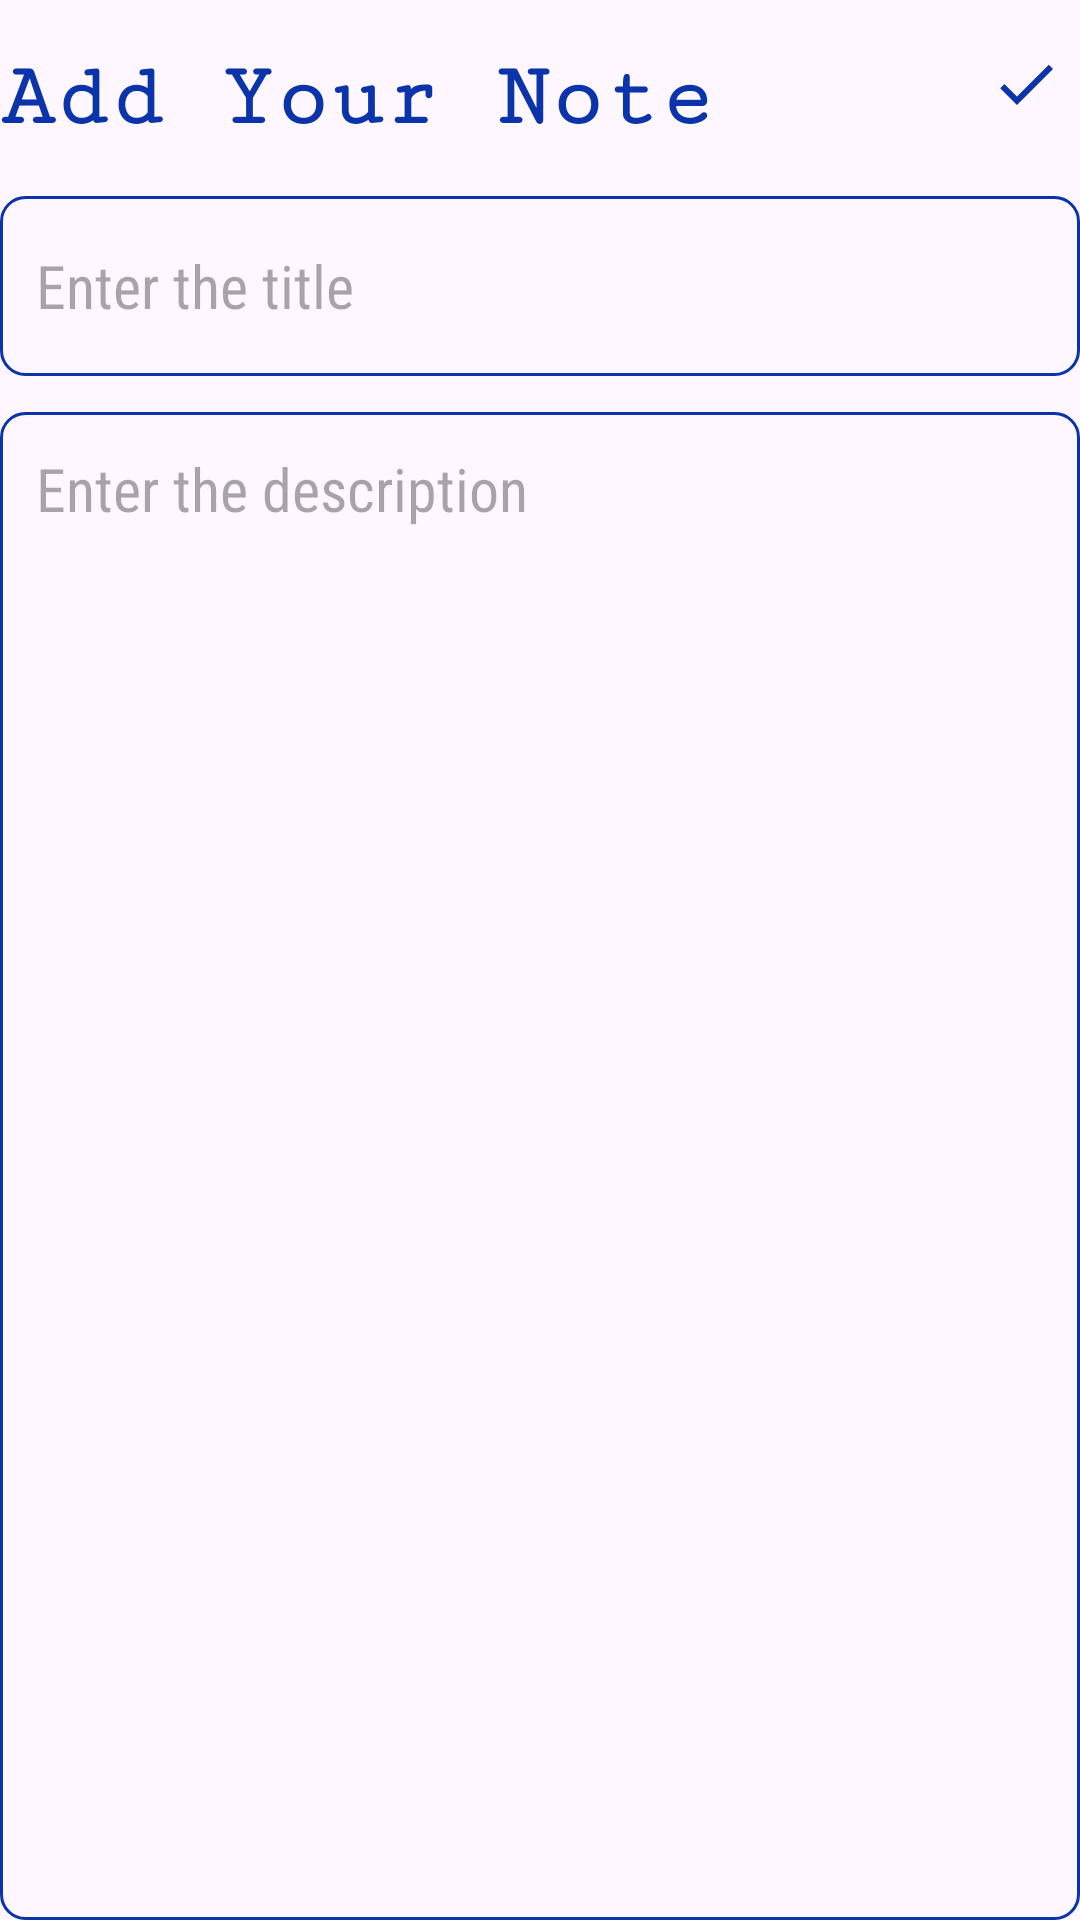

Reconstruct the res/layout file that produces this screen, plus the resources it refers to.
<!-- AndroidManifest.xml: application theme Theme.NoteApp -->
<!-- res/layout/activity_add_note.xml -->
<?xml version="1.0" encoding="utf-8"?>
<RelativeLayout xmlns:android="http://schemas.android.com/apk/res/android"
    xmlns:app="http://schemas.android.com/apk/res-auto"
    xmlns:tools="http://schemas.android.com/tools"
    android:id="@+id/main"
    android:layout_width="match_parent"
    android:layout_height="match_parent"
    tools:context=".AddNoteActivity">

    <TextView
        android:id="@+id/addnoteHeading"
        android:layout_width="wrap_content"
        android:layout_height="wrap_content"
        android:layout_alignParentTop="true"
        android:layout_marginTop="16dp"
        android:fontFamily="serif-monospace"
        android:text="Add Your Note"
        android:textColor="@color/blue"
        android:textSize="30dp"
        android:textStyle="bold" />

    <ImageView
        android:id="@+id/saveButton"
        android:layout_width="wrap_content"
        android:layout_height="wrap_content"
        android:src="@drawable/done"
        android:layout_alignParentEnd="true"
        android:layout_alignTop="@+id/addnoteHeading"
        android:layout_marginEnd="6dp"/>

    <EditText
        android:id="@+id/titleEditText"
        android:layout_width="match_parent"
        android:layout_height="60dp"
        android:hint="Enter the title"
        android:padding="12dp"
        android:textSize="20dp"
        android:layout_below="@+id/addnoteHeading"
        android:background="@drawable/orange_boarder"
        android:layout_marginTop="16dp"
        android:maxLines="1"
        android:fontFamily="sans-serif-condensed" />

    <EditText
        android:id="@+id/contentEditText"
        android:layout_width="match_parent"
        android:layout_height="match_parent"
        android:hint="Enter the description"
        android:gravity="top"
        android:padding="12dp"
        android:textSize="20dp"
        android:fontFamily="sans-serif-condensed"
        android:background="@drawable/orange_boarder"
        android:layout_below="@id/titleEditText"
        android:layout_marginTop="12dp"/>

</RelativeLayout>
<!-- resources referenced by this layout -->
<resources>
  <color name="blue">#0B33AA</color>
  <!-- drawable done (drawable) -->
  <vector xmlns:android="http://schemas.android.com/apk/res/android" android:height="24dp" android:tint="#0B33AA" android:viewportHeight="24" android:viewportWidth="24" android:width="24dp">
        
      <path android:fillColor="@android:color/white" android:pathData="M9,16.2L4.8,12l-1.4,1.4L9,19 21,7l-1.4,-1.4L9,16.2z"/>
      
  </vector>
  <!-- drawable orange_boarder (drawable) -->
  <?xml version="1.0" encoding="utf-8"?>
  <shape xmlns:android="http://schemas.android.com/apk/res/android"
      android:shape="rectangle">
  
      <stroke
          android:width="1dp"
          android:color="@color/blue"/>
      <corners
          android:radius="8dp"/>
  
  
  </shape>
  <style name="Theme.NoteApp" parent="Base.Theme.NoteApp" />
  <style name="Base.Theme.NoteApp" parent="Theme.Material3.DayNight.NoActionBar">
          
          <item name="colorPrimary">@color/blue</item>
          <item name="colorPrimaryVariant">@color/blue</item>
          <item name="android:statusBarColor">@color/blue</item>
  
      </style>
</resources>
